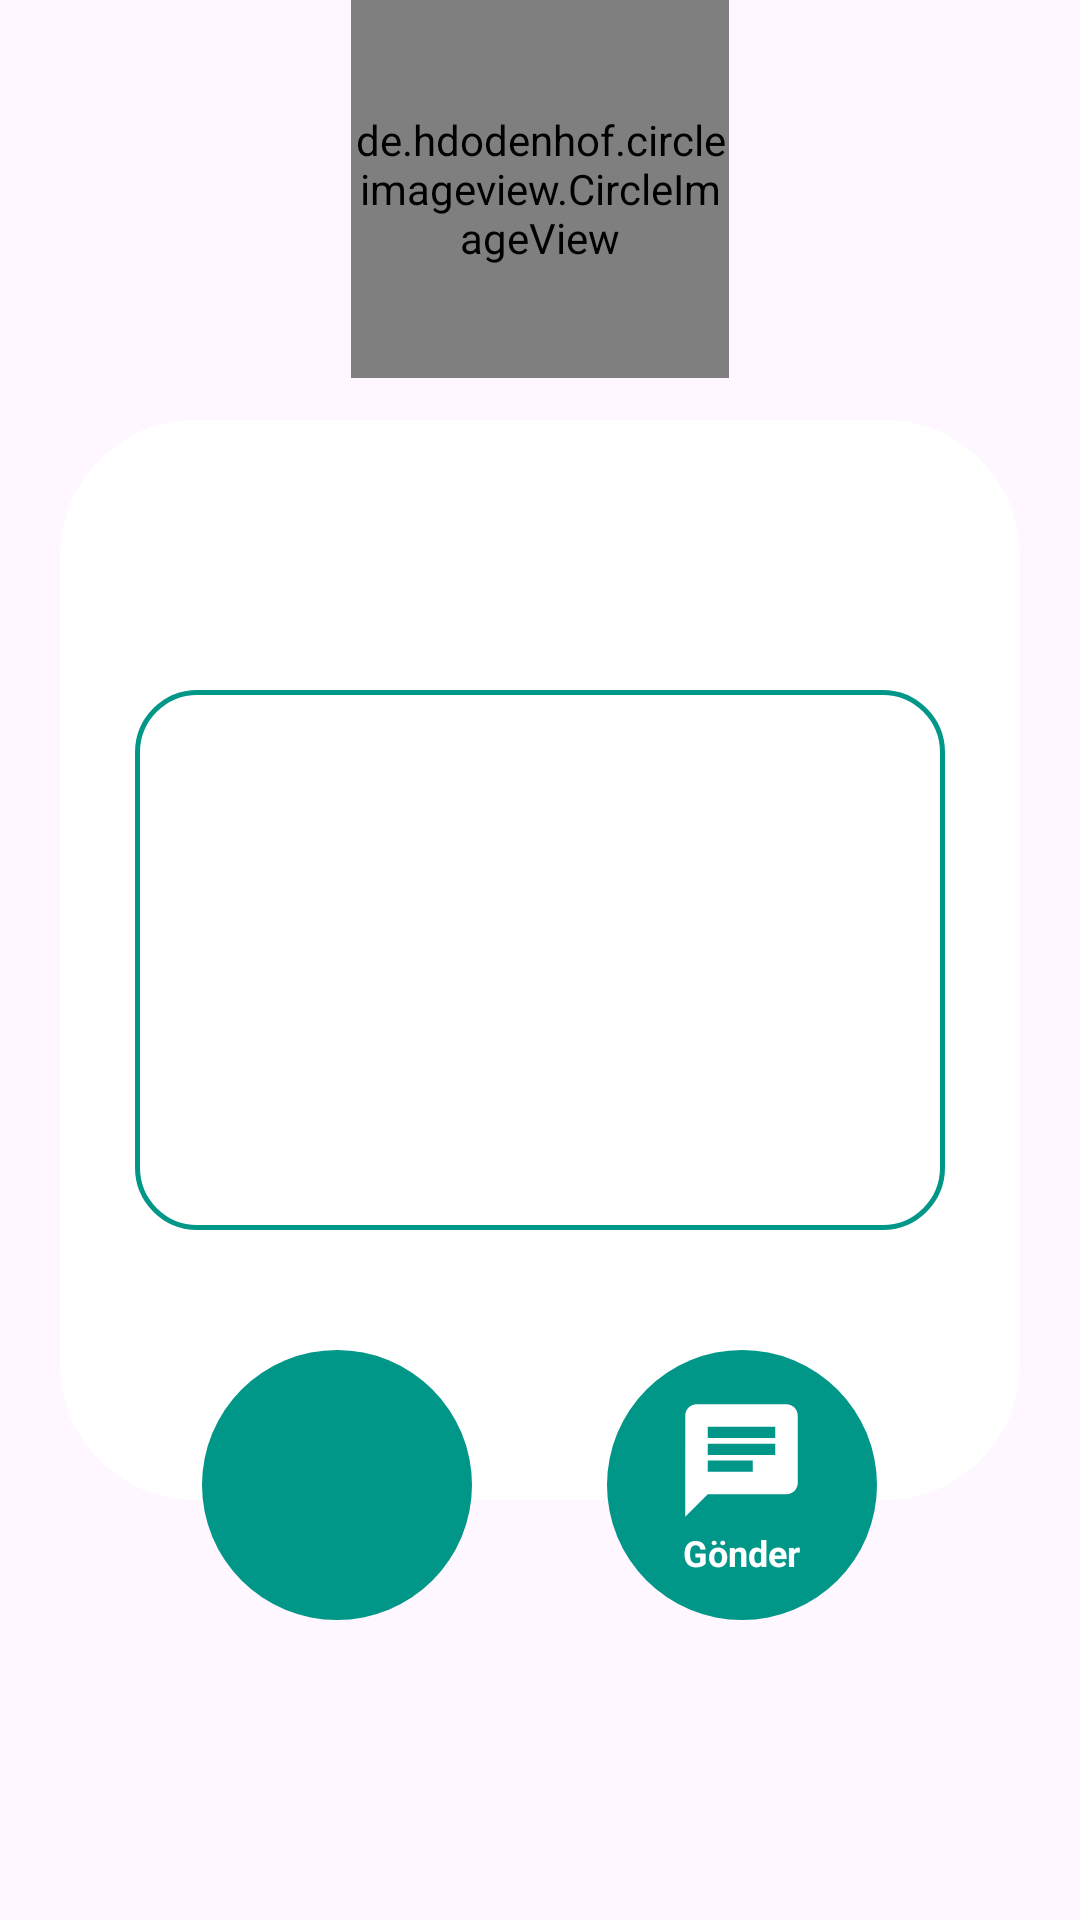

Layout XML and referenced resources for this Android screen:
<!-- AndroidManifest.xml: application theme Theme.AnonymousChat -->
<!-- res/layout/custom_dialog_send_message.xml -->
<?xml version="1.0" encoding="utf-8"?>
<RelativeLayout xmlns:android="http://schemas.android.com/apk/res/android"
    android:layout_width="wrap_content"
    android:layout_height="wrap_content"
    xmlns:app="http://schemas.android.com/apk/res-auto">
    
    <RelativeLayout
        android:layout_width="320dp"
        android:layout_height="490dp"
        android:layout_centerInParent="true">

        <RelativeLayout
            android:layout_width="match_parent"
            android:layout_height="360dp"
            android:layout_centerInParent="true"
            android:background="@drawable/custom_dialog_send_message_bg">

            <EditText
                android:id="@+id/cstm_dialog_snd_msg_edittext"
                android:layout_width="match_parent"
                android:layout_height="180dp"
                android:layout_centerInParent="true"
                android:layout_marginStart="25dp"
                android:layout_marginEnd="25dp"
                android:background="@drawable/cstm_dialog_send_message_edittext"
                android:gravity="top|start"
                android:inputType="textMultiLine"
                android:padding="8dp" />

        </RelativeLayout>

        <LinearLayout
            android:layout_width="wrap_content"
            android:layout_height="wrap_content"
            android:orientation="horizontal"
            android:layout_alignParentBottom="true"
            android:layout_centerHorizontal="true"
            android:layout_marginBottom="25dp">

            <ImageView
                android:id="@+id/cstm_dialog_cancel_msg"
                android:layout_width="90dp"
                android:layout_height="90dp"
                android:padding="15dp"
                android:src="@drawable/ic_close"
                android:background="@drawable/cstm_dialog_send_message_btn_bg" />

            <LinearLayout
                android:id="@+id/cstm_dialog_send_message"
                android:layout_width="90dp"
                android:layout_height="90dp"
                android:layout_marginStart="45dp"
                android:orientation="vertical"
                android:gravity="center"
                android:background="@drawable/cstm_dialog_send_message_btn_bg">

                <ImageView
                    android:layout_width="45dp"
                    android:layout_height="45dp"
                    android:src="@drawable/ic_message" />

                <TextView
                    android:layout_width="wrap_content"
                    android:layout_height="wrap_content"
                    android:text="Gönder"
                    android:textStyle="bold"
                    android:textColor="@color/white"
                    android:textSize="12sp" />

            </LinearLayout>
            
        </LinearLayout>

    </RelativeLayout>

    <de.hdodenhof.circleimageview.CircleImageView
        android:id="@+id/cstm_dialog_snd_msg_user_image"
        android:layout_width="126dp"
        android:layout_height="126dp"
        android:layout_centerHorizontal="true"
        app:civ_border_width="3dp"
        app:civ_border_color="@color/MesajGonderCerceveRenk"/>

    <TextView
        android:id="@+id/cstm_dialog_txt_user_name"
        android:textColor="@color/black"
        android:textSize="15sp"
        android:textStyle="bold"
        android:layout_marginTop="2.5dp"
        android:layout_centerHorizontal="true"
        android:layout_below="@id/cstm_dialog_snd_msg_user_image"
        android:layout_width="wrap_content"
        android:layout_height="wrap_content"/>

</RelativeLayout>
<!-- resources referenced by this layout -->
<resources>
  <color name="MesajGonderCerceveRenk">#009688</color>
  <color name="black">#FF000000</color>
  <color name="white">#FFFFFFFF</color>
  <!-- drawable cstm_dialog_send_message_btn_bg (drawable) -->
  <?xml version="1.0" encoding="utf-8"?>
  <shape xmlns:android="http://schemas.android.com/apk/res/android"
      android:shape="oval">
  
      <solid android:color="@color/MesajGonderCerceveRenk"/>
  
  </shape>
  <!-- drawable cstm_dialog_send_message_edittext (drawable) -->
  <?xml version="1.0" encoding="utf-8"?>
  <shape xmlns:android="http://schemas.android.com/apk/res/android"
      android:shape="rectangle">
  
      <stroke android:width="1.5dp" android:color="@color/MesajGonderCerceveRenk"/>
      <corners android:radius="20dp"/>
  
  </shape>
  <!-- drawable custom_dialog_send_message_bg (drawable) -->
  <?xml version="1.0" encoding="utf-8"?>
  <shape xmlns:android="http://schemas.android.com/apk/res/android"
      android:shape="rectangle">
  
      <solid android:color="@color/white"/>
      <corners android:radius="45dp"/>
  
  </shape>
  <!-- drawable ic_message (drawable) -->
  <vector android:autoMirrored="true" android:height="48dp"
      android:tint="@color/white" android:viewportHeight="24"
      android:viewportWidth="24" android:width="48dp" xmlns:android="http://schemas.android.com/apk/res/android">
      <path android:fillColor="@android:color/white" android:pathData="M20,2L4,2c-1.1,0 -1.99,0.9 -1.99,2L2,22l4,-4h14c1.1,0 2,-0.9 2,-2L22,4c0,-1.1 -0.9,-2 -2,-2zM6,9h12v2L6,11L6,9zM14,14L6,14v-2h8v2zM18,8L6,8L6,6h12v2z"/>
  </vector>
  <style name="Theme.AnonymousChat" parent="Base.Theme.AnonymousChat" />
  <style name="Base.Theme.AnonymousChat" parent="Theme.Material3.DayNight.NoActionBar">
          
          
          
          <item name="android:windowActionBar">false</item>
          <item name="android:windowFullscreen">true</item>
          <item name="android:windowNoTitle">true</item>
      </style>
</resources>
